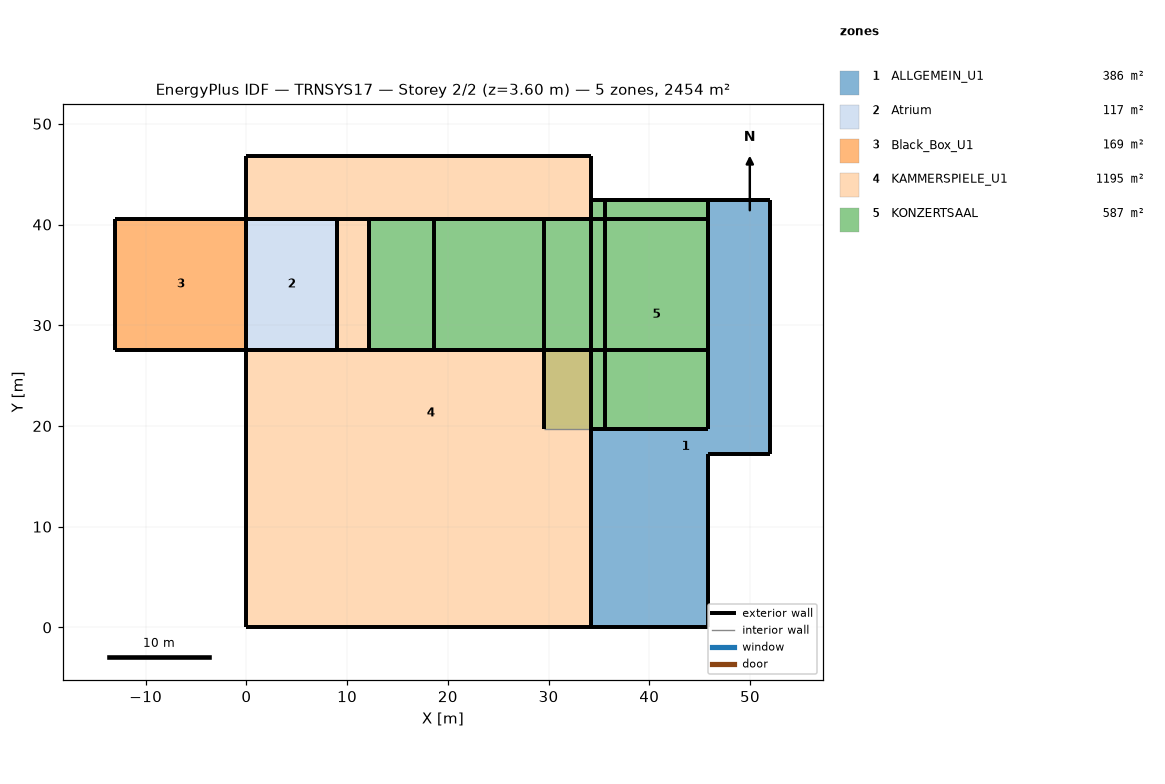
=== STOREY PLAN SPEC (per zone: floor XY polygon, exterior-wall plan segments, windows/doors) ===
zone 1: ALLGEMEIN_U1  (385.9 m²)
  floor: (52.02, 42.42) (52.02, 17.21) (45.82, 17.21) (45.82, 0.00) (34.17, 0.00) (34.17, 19.71) (45.82, 19.71) (45.82, 42.42)
  exterior wall: (45.82, 17.21) – (52.02, 17.21)  [6.2 m]
  exterior wall: (52.02, 17.21) – (52.02, 42.42)  [25.2 m]
  exterior wall: (45.82, 0.00) – (45.82, 17.21)  [17.2 m]
  exterior wall: (34.17, 0.00) – (45.82, 0.00)  [11.6 m]
  exterior wall: (45.82, 42.42) – (45.82, 19.71)  [22.7 m]
  exterior wall: (52.02, 42.42) – (45.82, 42.42)  [6.2 m] x2 surfaces
  exterior wall: (34.17, 19.71) – (45.82, 19.71)  [11.6 m]
  exterior wall: (34.17, 19.71) – (34.17, 0.00)  [19.7 m]
zone 2: Atrium  (117.0 m²)
  floor: (9.00, 40.57) (9.00, 27.57) (0.00, 27.57) (0.00, 40.57)
  exterior wall: (0.00, 27.57) – (9.00, 27.57)  [9.0 m]
  exterior wall: (9.00, 27.57) – (9.00, 40.57)  [13.0 m]
  exterior wall: (9.00, 40.57) – (0.00, 40.57)  [9.0 m]
  exterior wall: (0.00, 40.57) – (0.00, 27.57)  [13.0 m]
  exterior wall: (9.00, 27.57) – (12.17, 27.57)  [3.2 m]
  exterior wall: (12.17, 40.57) – (9.00, 40.57)  [3.2 m]
  exterior wall: (12.17, 27.57) – (12.17, 40.57)  [13.0 m]
zone 3: Black_Box_U1  (169.0 m²)
  floor: (0.00, 40.57) (0.00, 27.57) (-13.00, 27.57) (-13.00, 40.57)
  exterior wall: (0.00, 40.57) – (-13.00, 40.57)  [13.0 m]
  exterior wall: (-13.00, 27.57) – (0.00, 27.57)  [13.0 m]
  exterior wall: (-13.00, 40.57) – (-13.00, 27.57)  [13.0 m]
  exterior wall: (0.00, 27.57) – (0.00, 40.57)  [13.0 m]
zone 4: KAMMERSPIELE_U1  (1195.1 m²)
  floor: (8.80, 14.18) (8.80, 0.00) (0.00, 0.00) (0.00, 14.18)
  floor: (34.17, 46.77) (34.17, 40.57) (12.17, 40.57) (12.17, 27.57) (34.17, 27.57) (34.17, 0.00) (8.80, 0.00) (8.80, 14.18) (0.00, 14.18) (0.00, 27.57) (9.00, 27.57) (9.00, 40.57) (0.00, 40.57) (0.00, 46.77)
  exterior wall: (0.00, 46.77) – (0.00, 40.57)  [6.2 m]
  exterior wall: (0.00, 40.57) – (9.00, 40.57)  [9.0 m]
  exterior wall: (9.00, 27.57) – (0.00, 27.57)  [9.0 m]
  exterior wall: (12.17, 27.57) – (12.17, 40.57)  [13.0 m]
  exterior wall: (0.00, 27.57) – (0.00, 0.00)  [27.6 m]
  exterior wall: (34.17, 0.00) – (34.17, 27.57)  [27.6 m]
  exterior wall: (34.17, 27.57) – (12.17, 27.57)  [22.0 m]
  exterior wall: (0.00, 0.00) – (34.17, 0.00)  [34.2 m]
  exterior wall: (9.00, 40.57) – (9.00, 27.57)  [13.0 m]
  exterior wall: (34.17, 40.57) – (34.17, 46.77)  [6.2 m]
  exterior wall: (34.17, 46.77) – (0.00, 46.77)  [34.2 m]
  exterior wall: (12.17, 40.57) – (34.17, 40.57)  [22.0 m] x2 surfaces
zone 5: KONZERTSAAL  (587.2 m²)
  floor: (29.51, 40.57) (29.51, 27.57) (12.17, 27.57) (12.17, 40.57)
  floor: (45.82, 42.42) (45.82, 19.71) (35.62, 19.71) (35.62, 42.42)
  floor: (35.62, 42.42) (35.62, 19.71) (29.51, 19.71) (29.51, 40.57) (34.17, 40.57) (34.17, 42.42)
  exterior wall: (34.17, 40.57) – (29.51, 40.57)  [4.7 m]
  exterior wall: (45.82, 19.71) – (45.82, 42.42) – (45.82, 40.57) – (45.82, 27.57)  [37.6 m]
  exterior wall: (34.17, 19.71) – (45.82, 19.71)  [11.6 m]
  exterior wall: (34.17, 40.57) – (34.17, 27.57)  [13.0 m]
  exterior wall: (34.17, 42.42) – (34.17, 40.57)  [1.9 m] x3 surfaces
  exterior wall: (34.17, 40.57) – (18.67, 40.57)  [15.5 m]
  exterior wall: (29.51, 40.57) – (29.51, 19.71)  [20.9 m]
  exterior wall: (12.17, 40.57) – (12.17, 27.57)  [13.0 m]
  exterior wall: (34.17, 40.57) – (12.17, 40.57)  [22.0 m]
  exterior wall: (45.82, 42.42) – (34.17, 42.42)  [11.6 m] x2 surfaces
  exterior wall: (35.62, 42.42) – (34.17, 42.42)  [1.4 m]
  exterior wall: (45.82, 40.57) – (34.17, 40.57)  [11.6 m]
  exterior wall: (34.17, 27.57) – (34.17, 19.71)  [7.9 m]
  exterior wall: (35.62, 19.71) – (35.62, 42.42)  [22.7 m]
  exterior wall: (34.17, 27.57) – (45.82, 27.57)  [11.6 m]
  exterior wall: (12.17, 27.57) – (34.17, 27.57) – (18.67, 27.57)  [37.5 m]
  exterior wall: (18.67, 40.57) – (18.67, 27.57)  [13.0 m]
  interior walls: 2

=== DERIVED (storey summary) ===
Building: TRNSYS17
Storey: 2 of 2  (floor level z = 3.60 m)
Storey gross floor area: 2454.3 m²
Zones on this storey: 5
  - ALLGEMEIN_U1: floor 385.9 m²; exterior wall 120.5 m (349.8 m²); WWR 0.0%
  - Atrium: floor 117.0 m²; exterior wall 63.3 m (820.9 m²); WWR 0.0%
  - Black_Box_U1: floor 169.0 m²; exterior wall 52.0 m (286.0 m²); WWR 0.0%
  - KAMMERSPIELE_U1: floor 1195.1 m²; exterior wall 223.9 m (1352.3 m²); WWR 0.0%
  - KONZERTSAAL: floor 587.2 m²; exterior wall 257.6 m (1574.1 m²); WWR 0.0%
Zone adjacency: (none detected)